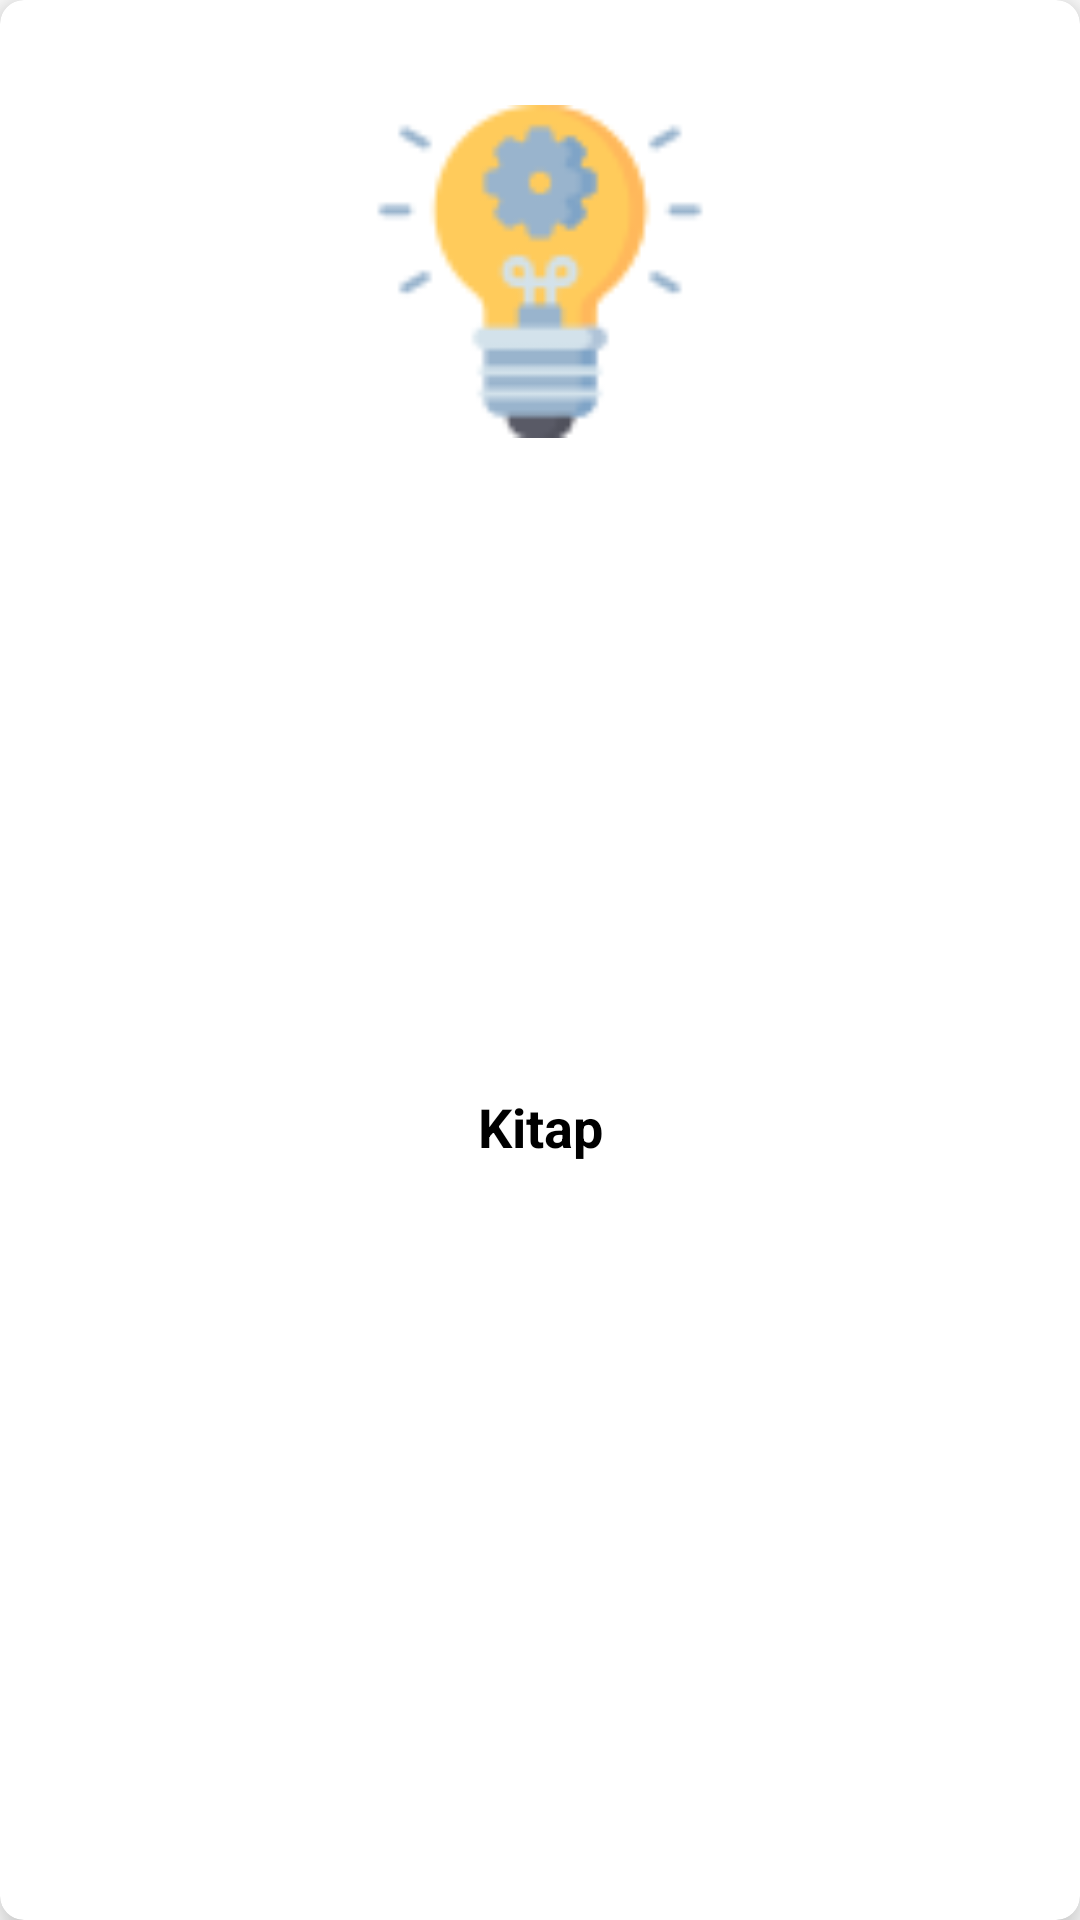

This screen was rendered from an Android layout file. Write that file and the resources it references.
<!-- AndroidManifest.xml: application theme AppTheme -->
<!-- res/layout/earn_item_row.xml -->
<?xml version="1.0" encoding="utf-8"?>
<androidx.cardview.widget.CardView xmlns:android="http://schemas.android.com/apk/res/android"
    xmlns:app="http://schemas.android.com/apk/res-auto"
    android:id="@+id/category_border"
    android:layout_width="wrap_content"
    android:layout_height="wrap_content"
    app:cardCornerRadius="8dp"
    app:cardElevation="8dp">

    <LinearLayout
        android:layout_width="match_parent"
        android:layout_height="match_parent"
        android:weightSum="10"
        android:layout_margin="20dp"
        android:paddingBottom="15dp"
        android:paddingTop="15dp"
        android:orientation="vertical">

        <ImageView
            android:layout_weight="1"
            android:id="@+id/category_icon"
            android:layout_width="match_parent"
            android:layout_height="60dp"
            android:layout_gravity="center_horizontal"
            android:src="@drawable/info_earn" />

        <TextView
            android:id="@+id/category_title"
            android:layout_width="match_parent"
            android:layout_height="0dp"
            android:text="Kitap"
            android:layout_weight="9"
            android:gravity="center"
            android:textColor="@android:color/black"
            android:textSize="18sp"
            android:textStyle="bold" />

    </LinearLayout>

</androidx.cardview.widget.CardView>
<!-- resources referenced by this layout -->
<resources>
  <!-- drawable info_earn: png bitmap (drawable, 3401 bytes) -->
  <style name="AppTheme" parent="Theme.MaterialComponents.DayNight.NoActionBar">
          
          <item name="colorPrimary">@color/colorPrimary</item>
          <item name="colorPrimaryDark">@color/colorPrimaryDark</item>
          <item name="colorAccent">@color/colorAccent</item>
          <item name="materialAlertDialogTheme">@style/ThemeOverlay.MaterialComponents.MaterialAlertDialog</item>
      </style>
  <color name="colorPrimary">#6200EE</color>
  <color name="colorPrimaryDark">#3700B3</color>
  <color name="colorAccent">#03DAC5</color>
</resources>
